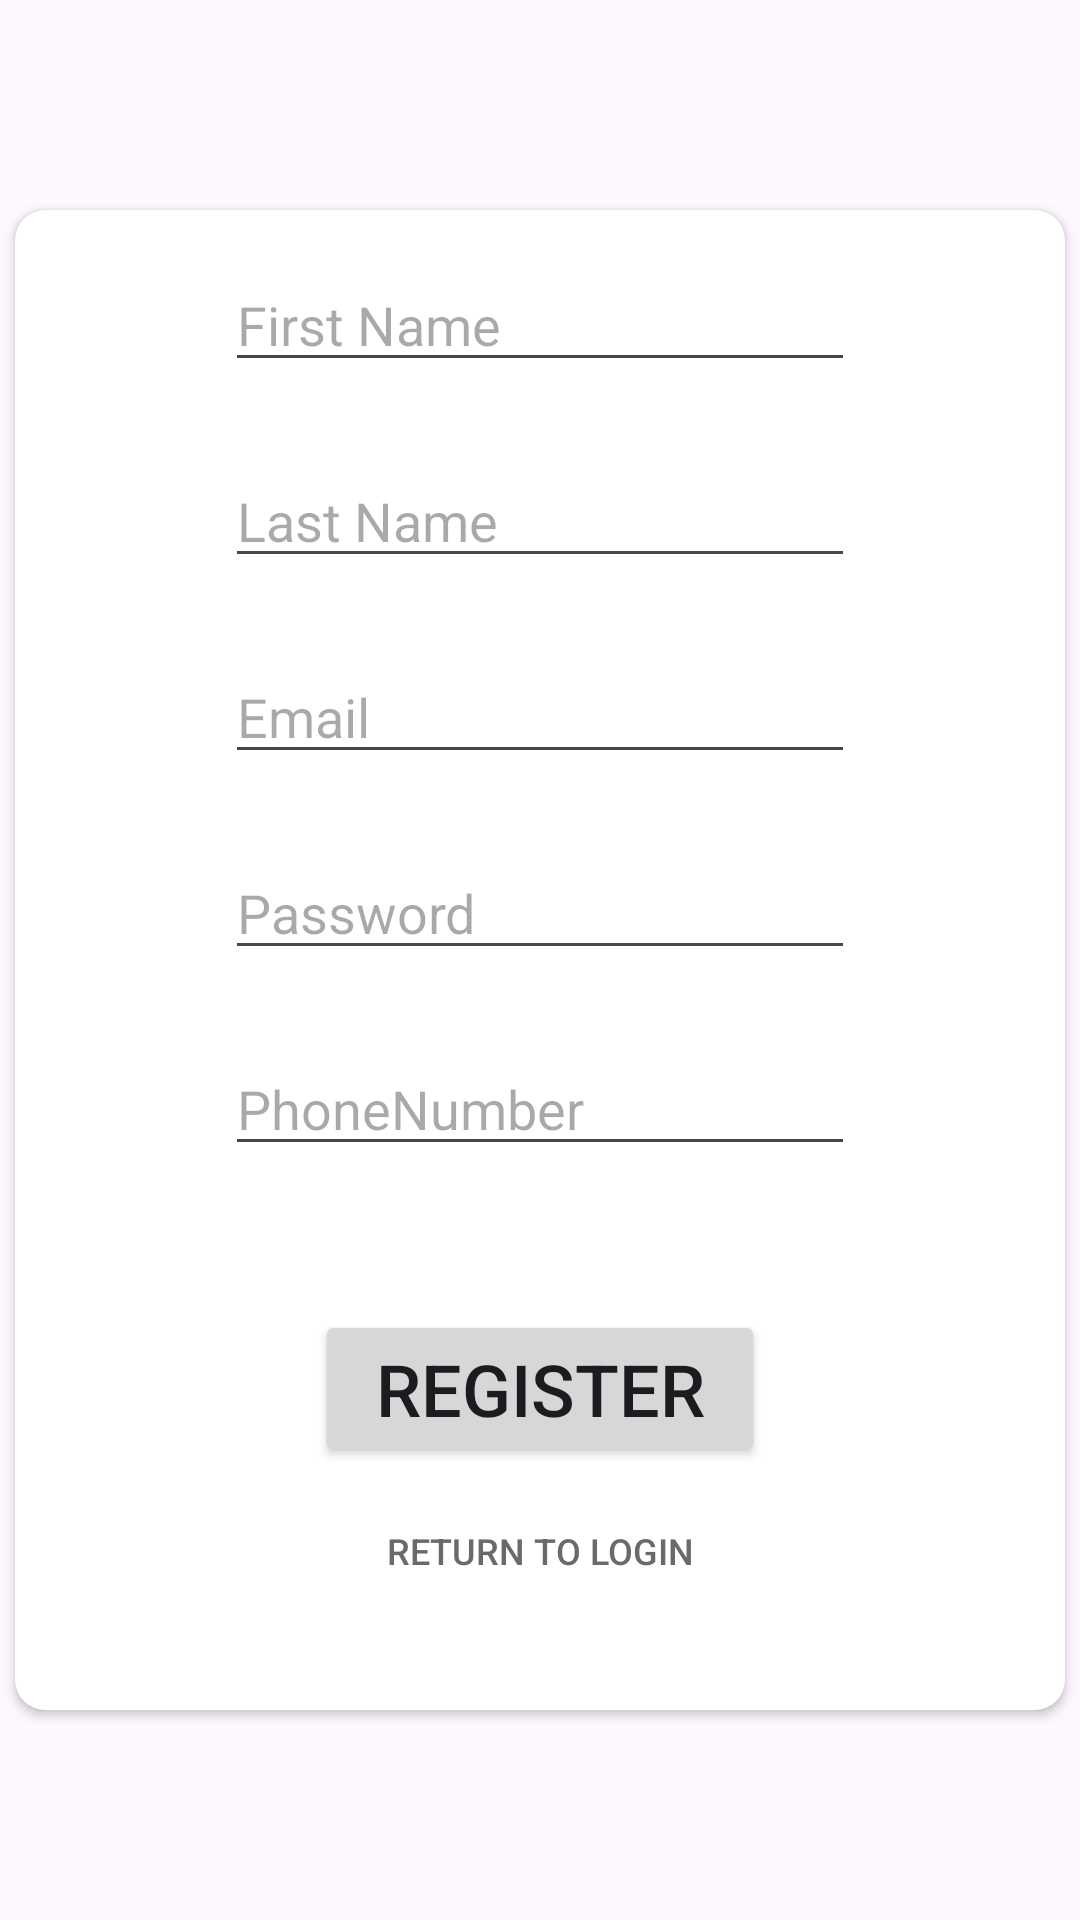

The Android layout XML behind this screen, and the referenced resources:
<!-- AndroidManifest.xml: application theme Theme.TSCHotel -->
<!-- res/layout/activity_register.xml -->
<?xml version="1.0" encoding="utf-8"?>
<androidx.constraintlayout.widget.ConstraintLayout
    xmlns:android="http://schemas.android.com/apk/res/android"
    xmlns:tools="http://schemas.android.com/tools"
    xmlns:app="http://schemas.android.com/apk/res-auto"
    android:id="@+id/main"
    android:layout_width="match_parent"
    android:layout_height="match_parent"
    tools:context=".RegisterActivity">

    <ImageView
        android:id="@+id/imageView5"
        android:layout_width="match_parent"
        android:layout_height="match_parent"
        android:scaleType="centerCrop"
        app:srcCompat="@drawable/marble" />

    <androidx.cardview.widget.CardView
        android:layout_width="350dp"
        android:layout_height="500dp"
        app:cardCornerRadius="10dp"
        app:layout_constraintBottom_toBottomOf="parent"
        app:layout_constraintEnd_toEndOf="parent"
        app:layout_constraintStart_toStartOf="parent"
        app:layout_constraintTop_toTopOf="parent">

        <androidx.constraintlayout.widget.ConstraintLayout
            android:layout_width="match_parent"
            android:layout_height="match_parent">

            <EditText
                android:id="@+id/emailField"
                android:layout_width="wrap_content"
                android:layout_height="wrap_content"
                android:layout_marginTop="24dp"
                android:ems="10"
                android:hint="Email"
                android:inputType="textEmailAddress"
                app:layout_constraintEnd_toEndOf="parent"
                app:layout_constraintStart_toStartOf="parent"
                app:layout_constraintTop_toBottomOf="@+id/lastNameField" />

            <EditText
                android:id="@+id/passwordField"
                android:layout_width="wrap_content"
                android:layout_height="wrap_content"
                android:layout_marginTop="24dp"
                android:ems="10"
                android:hint="Password"
                android:inputType="textPassword"
                app:layout_constraintEnd_toEndOf="parent"
                app:layout_constraintStart_toStartOf="parent"
                app:layout_constraintTop_toBottomOf="@+id/emailField" />

            <EditText
                android:id="@+id/phoneNumberField"
                android:layout_width="wrap_content"
                android:layout_height="wrap_content"
                android:layout_marginTop="24dp"
                android:ems="10"
                android:hint="PhoneNumber"
                android:inputType="phone"
                app:layout_constraintEnd_toEndOf="parent"
                app:layout_constraintStart_toStartOf="parent"
                app:layout_constraintTop_toBottomOf="@+id/passwordField" />

            <EditText
                android:id="@+id/firstNameField"
                android:layout_width="wrap_content"
                android:layout_height="wrap_content"
                android:layout_marginTop="16dp"
                android:ems="10"
                android:hint="First Name"
                android:inputType="text"
                app:layout_constraintEnd_toEndOf="parent"
                app:layout_constraintStart_toStartOf="parent"
                app:layout_constraintTop_toTopOf="parent" />

            <EditText
                android:id="@+id/lastNameField"
                android:layout_width="wrap_content"
                android:layout_height="wrap_content"
                android:layout_marginTop="24dp"
                android:ems="10"
                android:hint="Last Name"
                android:inputType="text"
                app:layout_constraintEnd_toEndOf="parent"
                app:layout_constraintStart_toStartOf="parent"
                app:layout_constraintTop_toBottomOf="@+id/firstNameField" />

            <Button
                android:id="@+id/registerSubmitButton"
                android:layout_width="150dp"
                android:layout_height="wrap_content"
                android:layout_marginTop="48dp"
                android:text="Register"
                android:textSize="24sp"
                app:layout_constraintEnd_toEndOf="parent"
                app:layout_constraintStart_toStartOf="parent"
                app:layout_constraintTop_toBottomOf="@+id/phoneNumberField" />

            <Button
                android:id="@+id/loginButton"
                android:layout_width="wrap_content"
                android:layout_height="40dp"
                android:layout_marginTop="8dp"
                android:background="#00614242"
                android:text="Return To Login"
                android:textColor="#6A6A6A"
                android:textSize="12sp"
                app:layout_constraintEnd_toEndOf="parent"
                app:layout_constraintStart_toStartOf="parent"
                app:layout_constraintTop_toBottomOf="@+id/registerSubmitButton" />

        </androidx.constraintlayout.widget.ConstraintLayout>

    </androidx.cardview.widget.CardView>

</androidx.constraintlayout.widget.ConstraintLayout>
<!-- resources referenced by this layout -->
<resources>
  <style name="Theme.TSCHotel" parent="Base.Theme.TSCHotel" />
  <style name="Base.Theme.TSCHotel" parent="Theme.Material3.DayNight.NoActionBar">
          
          
      </style>
</resources>
